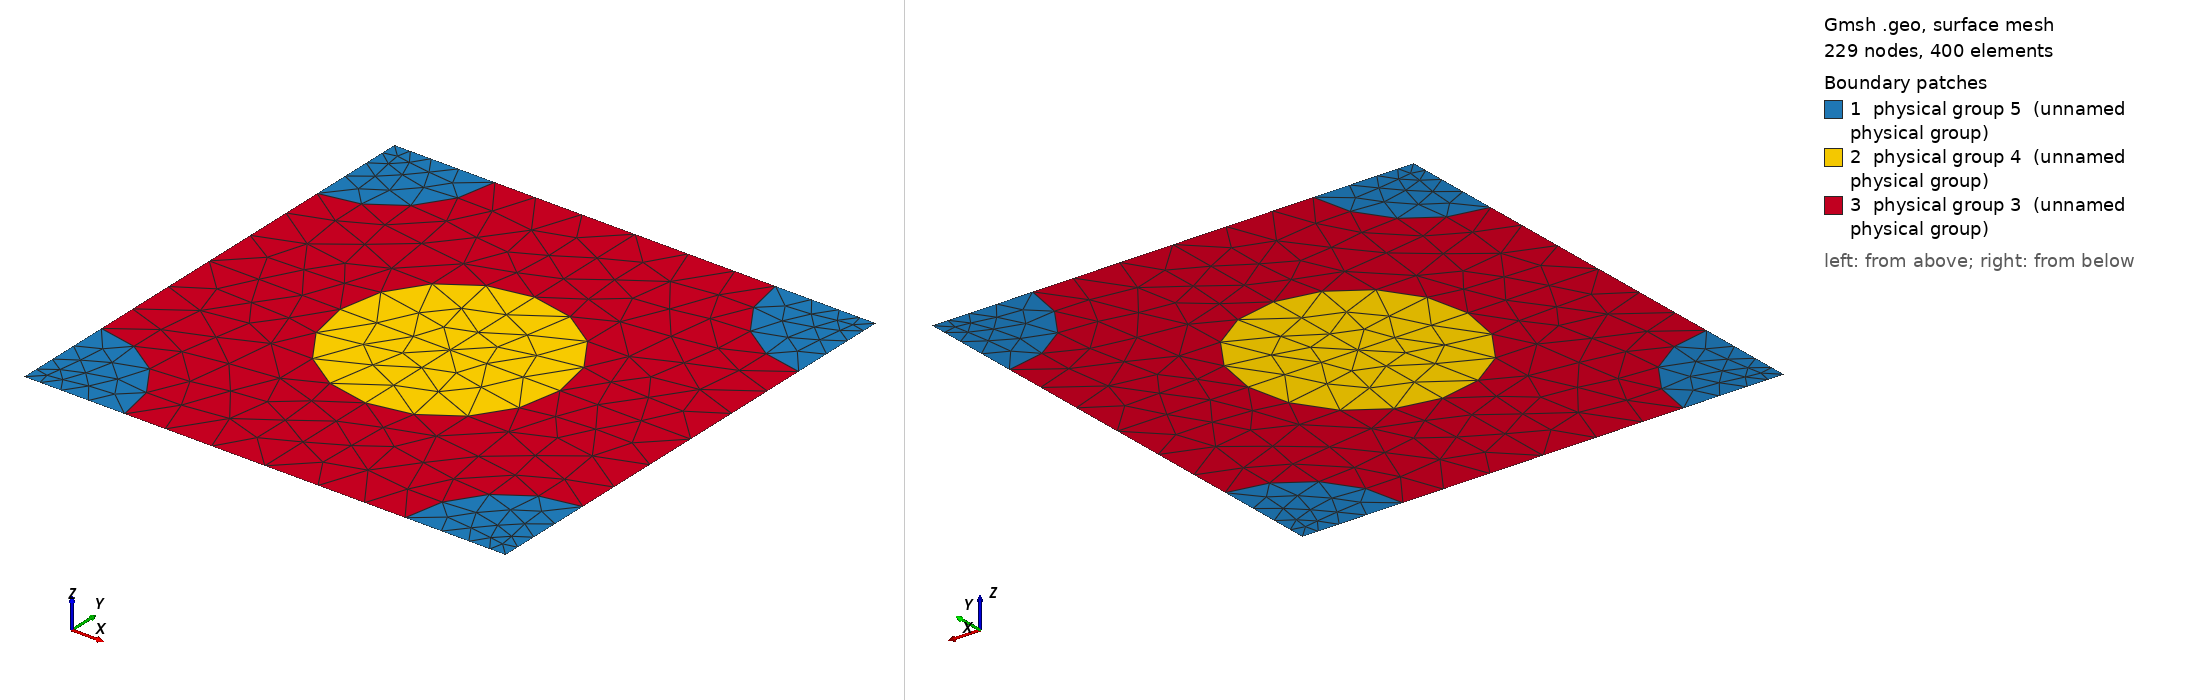

Gmsh geometry script, surface-meshed: 229 nodes, 400 surface elements. Boundary patches (legend numbers): 1 physical group 5 (unnamed physical group), 2 physical group 4 (unnamed physical group), 3 physical group 3 (unnamed physical group). Left view from above one corner, right view from below the opposite corner. Legend entries are the model's physical surfaces. The drawing asked Gmsh for element sizes between 1% and 20% of the model's largest extent; the script's own settings can give other sizes.

=== 920_210_192.geo (drawn) ===
d = 1; // grating period
ff = 0.300000;
d_in_nm = 920;
a1 = 210;
radius1 = (a1/d_in_nm)*d;
radius2 = (192/d_in_nm)*d;
lc = 0.150000; // 0.501 0.201 0.0701;
lc2 = lc/1.500000; // on cylinder surfaces
lc3 = lc/1.500000; // cylinder1 centres
lc4 = lc/4.500000; // cylinder2 centres
posx = 0;//
posy = 0;//

hy = d; // Thickness: Squre profile => hy=d
hx = 0.;

// 2*2 supercell outline

Point(1) = {0, 0, 0, lc4};
Point(2) = {-hx, -hy, 0, lc4};
Point(3) = {-hx+d, -hy, 0, lc4};
Point(4) = {d, 0, 0,lc4};
Point(5) = {-hx+d/2+posx, -hy/2+posy, 0,lc3};
Point(10) = {-hx+d/2+posx, 0, 0, lc};
Point(11) = {0,-hy/2+posy, 0, lc};
Point(12) = {-hx+d/2+posx, -hy, 0, lc};
Point(13) = {d, -hy/2+posy, 0, lc};

Point(14) = {-hx+radius2, 0, 0, lc2};
Point(15) = {d-radius2, 0, 0, lc2};
Point(16) = {0,-radius2, 0, lc2};
Point(18) = {-hx+d/2+posx, -hy/2+radius1+posy, 0, lc2};
Point(20) = {d,-radius2, 0, lc2};
Point(21) = {-hx+d/2-radius1+posx, -hy/2+posy, 0,lc2};
Point(22) = {-hx+d/2+radius1+posx, -hy/2+posy, 0,lc2};
Point(23) = {-hx, -hy+radius2, 0, lc2};
Point(25) = {-hx+d/2+posx, -hy/2-radius1+posy, 0, lc2};
Point(27) = {d,-hy+radius2, 0, lc2};
Point(28) = {-hx+radius2, -hy, 0, lc2};
Point(29) = {d-radius2, -hy, 0, lc2};

Line(1) = {1, 14};
Line(2) = {14, 10};
Line(3) = {10, 15};
Line(4) = {15, 4};
Line(5) = {4, 20};
Line(6) = {20, 13};
Line(7) = {13, 27};
Line(8) = {27, 3};
Line(9) = {3, 29};
Line(10) = {29, 12};
Line(11) = {12, 28};
Line(12) = {28, 2};
Line(13) = {2, 23};
Line(14) = {23, 11};
Line(15) = {11, 16};
Line(16) = {16, 1};
Line(18) = {18, 10};
Line(19) = {18, 5};
Line(20) = {5, 25};
Line(21) = {25, 12};
Line(22) = {11, 21};
Line(23) = {21, 5};
Line(24) = {5, 22};
Line(25) = {22, 13};

Circle(26) = {14, 1, 16};
Circle(27) = {15, 4, 20};
Circle(28) = {27, 3, 29};
Circle(29) = {28, 2, 23};
Circle(30) = {21, 5, 18};
Circle(31) = {18, 5, 22};
Circle(32) = {22, 5, 25};
Circle(33) = {25, 5, 21};

Line Loop(77) = {1, 26, 16};
Plane Surface(78) = {77};
Line Loop(79) = {4, 5, -27};
Plane Surface(80) = {79};
Line Loop(81) = {28, -9, -8};
Plane Surface(82) = {81};
Line Loop(83) = {29, -13, -12};
Plane Surface(84) = {83};
Line Loop(85) = {30, 19, -23};
Plane Surface(86) = {85};
Line Loop(87) = {19, 24, -31};
Plane Surface(88) = {87};
Line Loop(89) = {24, 32, -20};
Plane Surface(90) = {89};
Line Loop(91) = {20, 33, 23};
Plane Surface(92) = {91};
Line Loop(93) = {2, -18, -30, -22, 15, -26};
Plane Surface(94) = {93};
Line Loop(95) = {3, 27, 6, -25, -31, 18};
Plane Surface(96) = {95};
Line Loop(97) = {25, 7, 28, 10, -21, -32};
Plane Surface(98) = {97};
Line Loop(99) = {21, 11, 29, 14, 22, -33};
Plane Surface(100) = {99};

Physical Line(101) = {1, 2, 3, 4};
Physical Line(102) = {5, 6, 7, 8};
Physical Line(103) = {9, 10, 11, 12};
Physical Line(104) = {13, 14, 15, 16};

Physical Surface(3) = {94, 96, 98, 100};
Physical Surface(4) = {86, 88, 90, 92};
Physical Surface(5) = {78, 80, 82, 84};
